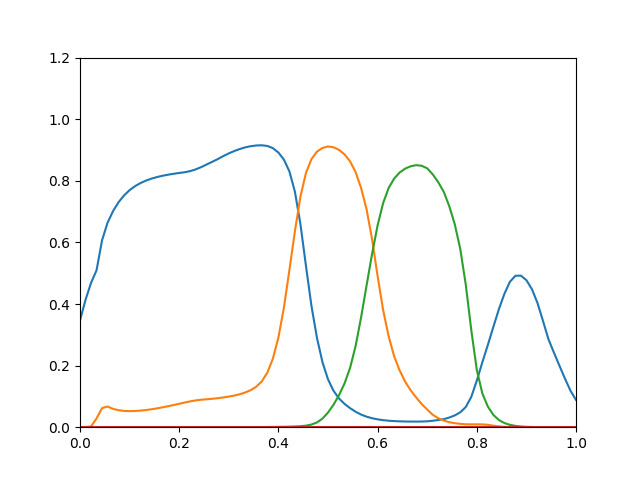

The file beside this chart, header and first rows:
0.3465, 4.877e-07, 2.639e-13, 0
0.4135, 0.0001142, 1.107e-11, 0
0.4684, 0.002384, 2.391e-10, 0
0.5093, 0.02828, 2.96e-09, 0
0.6068, 0.06198, 1.039e-08, 0
0.6639, 0.06722, 2.324e-08, 0
0.7017, 0.05948, 4.467e-08, 0
0.7306, 0.05509, 8.184e-08, 0
0.7527, 0.0529, 1.444e-07, 0
0.7697, 0.05221, 2.464e-07, 0
0.7827, 0.05262, 4.08e-07, 0
0.7929, 0.05388, 6.569e-07, 0
0.8009, 0.0558, 1.03e-06, 0
0.8072, 0.05828, 1.575e-06, 0
0.8123, 0.06124, 2.353e-06, 0
0.8164, 0.06459, 3.443e-06, 0
0.8199, 0.0682, 4.962e-06, 0
0.8228, 0.07204, 7.081e-06, 0
0.8254, 0.07602, 9.969e-06, 0
0.8278, 0.08007, 1.385e-05, 0
0.8314, 0.08387, 1.896e-05, 0
0.8371, 0.08706, 2.553e-05, 0
0.8445, 0.08916, 3.388e-05, 0
0.8531, 0.09064, 4.428e-05, 0
0.8617, 0.09228, 5.705e-05, 0
0.8705, 0.09418, 7.254e-05, 0
0.8802, 0.09658, 9.149e-05, 0
0.8891, 0.09946, 0.0001158, 0
0.8967, 0.1027, 0.0001472, 0
0.9033, 0.1071, 0.0001885, 0
0.9086, 0.1129, 0.0002424, 0
0.9124, 0.1206, 0.0003106, 0
0.9147, 0.1317, 0.0003958, 0
0.9153, 0.1491, 0.0005019, 0
0.9131, 0.1775, 0.0006339, 0
0.9059, 0.2228, 0.0007972, 0
0.8918, 0.291, 0.001001, 0
0.8688, 0.3883, 0.001273, 0
0.8304, 0.5107, 0.001655, 0
0.7641, 0.6369, 0.002229, 0
0.659, 0.7489, 0.003196, 0
0.5239, 0.8256, 0.005029, 0
0.3934, 0.8703, 0.008627, 0
0.2898, 0.8947, 0.01542, 0
0.2107, 0.9067, 0.02795, 0
0.1555, 0.9114, 0.04753, 0
0.1183, 0.909, 0.073, 0
0.09322, 0.9005, 0.1041, 0
0.07562, 0.8856, 0.1421, 0
0.06188, 0.8633, 0.1922, 0
0.05034, 0.8287, 0.2628, 0
0.04106, 0.7768, 0.356, 0
0.03416, 0.7073, 0.4603, 0
0.02914, 0.6098, 0.5628, 0
0.02551, 0.4908, 0.6553, 0
0.02284, 0.3806, 0.7275, 0
0.02104, 0.2953, 0.7764, 0
0.01985, 0.2308, 0.8072, 0
0.01903, 0.1843, 0.8269, 0
0.01851, 0.148, 0.8395, 0
0.01825, 0.1197, 0.8472, 0
... 30 more rows
